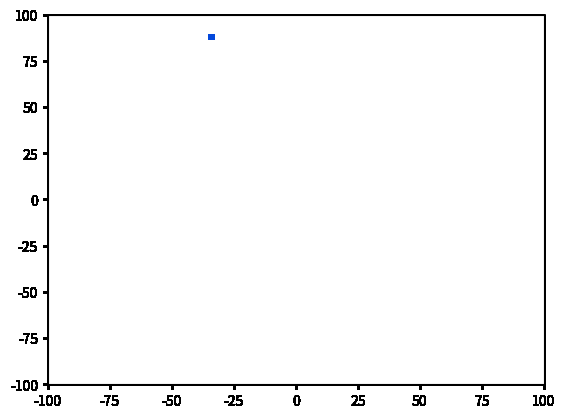

Write Python code to recreate this figure.
import matplotlib.pyplot as plt
from matplotlib.path import Path
import matplotlib.patches as patches
import numpy
import random as rd

#prederteminated array
#lista_loc_eixo_x = [-10,-5,0,5]
#lista_loc_eixo_y = [1,1,1,1]

#random array
lista_loc_eixo_x = []
lista_loc_eixo_y = []

#filling random array
for x in range(100):
    lista_loc_eixo_x.append(rd.randint(-100,100))
    lista_loc_eixo_y.append(rd.randint(-100,100))

distanciasegura = 3

lado = distanciasegura/2
fig = plt.figure()

for x in range(len(lista_loc_eixo_x)):
    verts = [
    (lista_loc_eixo_x[x]-lado,lista_loc_eixo_y[x]-lado), # left, bottom
    (lista_loc_eixo_x[x]-lado,lista_loc_eixo_y[x]+lado), # left, top
    (lista_loc_eixo_x[x]+lado,lista_loc_eixo_y[x]+lado), # right, top
    (lista_loc_eixo_x[x]+lado,lista_loc_eixo_y[x]-lado), # right, bottom
    (0., 0.), # ignored
    ]
    codes = [Path.MOVETO,
             Path.LINETO,
             Path.LINETO,
             Path.LINETO,
             Path.CLOSEPOLY,
             ]
    path = Path(verts, codes)
    
    ax = fig.add_subplot(111)
    color = numpy.random.rand(3,)
    patch = patches.PathPatch(path, facecolor=color, lw=0)
    ax.add_patch(patch)
    ax.set_xlim(-100,100)
    ax.set_ylim(-100,100)


plt.show()
    
